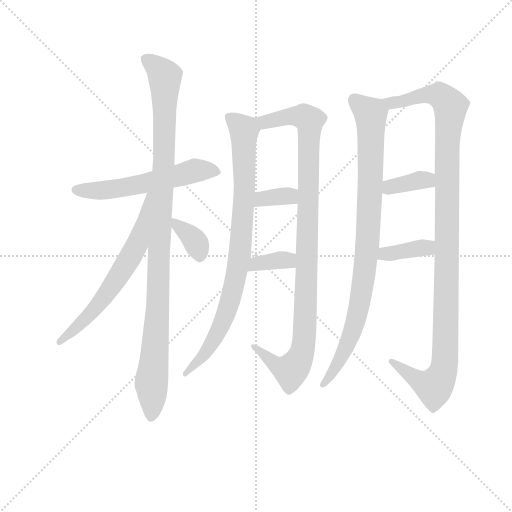
t = 0.00 s
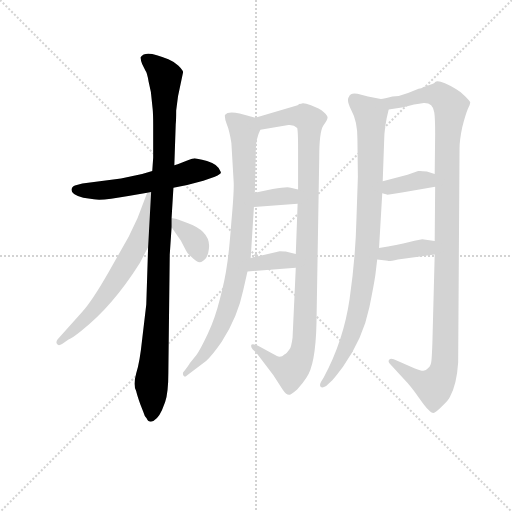
t = 1.90 s
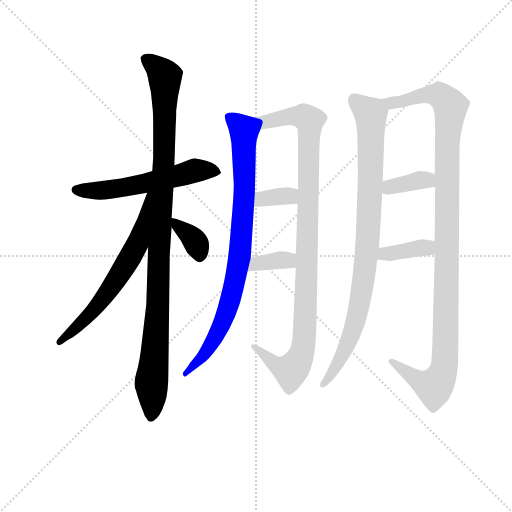
t = 3.80 s
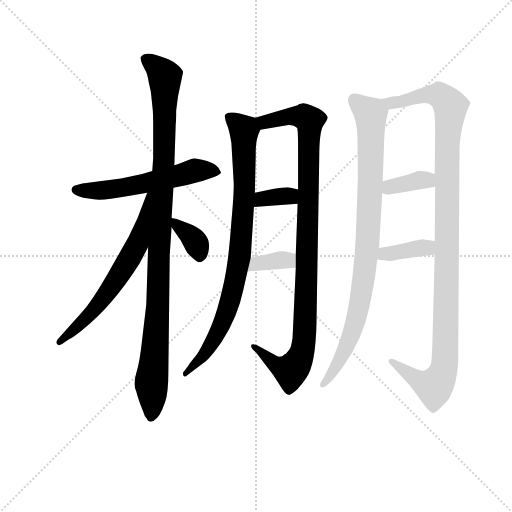
t = 5.70 s
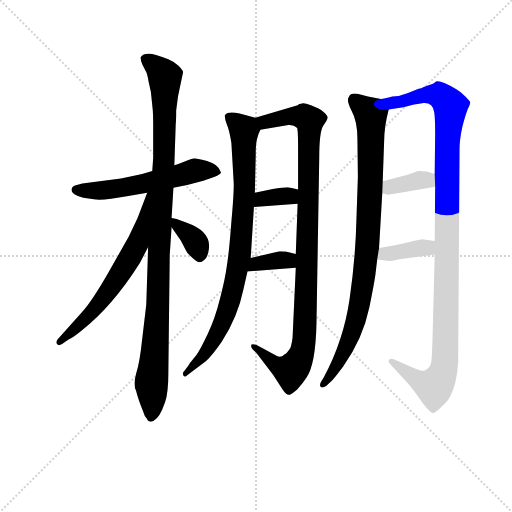
t = 7.59 s
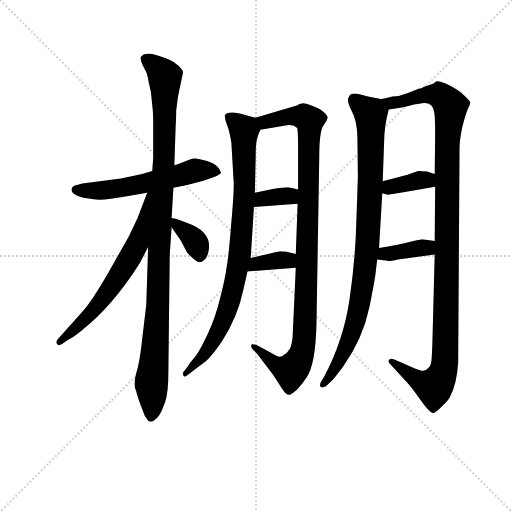
t = 9.49 s

The animated SVG that drew these frames (rendered in a browser with its animation timeline set to each time). Animation: 12 CSS @keyframes rules; one cycle of 9.49 s.

<svg version="1.1" viewBox="0 0 1024 1024" xmlns="http://www.w3.org/2000/svg">
  <g stroke="lightgray" stroke-dasharray="1,1" stroke-width="1" transform="scale(4, 4)">
    <line x1="0" y1="0" x2="256" y2="256"></line>
    <line x1="256" y1="0" x2="0" y2="256"></line>
    <line x1="128" y1="0" x2="128" y2="256"></line>
    <line x1="0" y1="128" x2="256" y2="128"></line>
  </g>
<g transform="scale(0.92, -0.92) translate(60, -900)">
   <style type="text/css">
    @keyframes keyframes0 {
      from {
       stroke: blue;
       stroke-dashoffset: 566;
       stroke-width: 128;
       }
       65% {
       animation-timing-function: step-end;
       stroke: blue;
       stroke-dashoffset: 0;
       stroke-width: 128;
       }
       to {
       stroke: black;
       stroke-width: 1024;
       }
       }
       #make-me-a-hanzi-animation-0 {
         animation: keyframes0 0.710612s both;
         animation-delay: 0.000000s;
         animation-timing-function: linear;
       }
    @keyframes keyframes1 {
      from {
       stroke: blue;
       stroke-dashoffset: 1053;
       stroke-width: 128;
       }
       77% {
       animation-timing-function: step-end;
       stroke: blue;
       stroke-dashoffset: 0;
       stroke-width: 128;
       }
       to {
       stroke: black;
       stroke-width: 1024;
       }
       }
       #make-me-a-hanzi-animation-1 {
         animation: keyframes1 1.106934s both;
         animation-delay: 0.710612s;
         animation-timing-function: linear;
       }
    @keyframes keyframes2 {
      from {
       stroke: blue;
       stroke-dashoffset: 640;
       stroke-width: 128;
       }
       68% {
       animation-timing-function: step-end;
       stroke: blue;
       stroke-dashoffset: 0;
       stroke-width: 128;
       }
       to {
       stroke: black;
       stroke-width: 1024;
       }
       }
       #make-me-a-hanzi-animation-2 {
         animation: keyframes2 0.770833s both;
         animation-delay: 1.817546s;
         animation-timing-function: linear;
       }
    @keyframes keyframes3 {
      from {
       stroke: blue;
       stroke-dashoffset: 356;
       stroke-width: 128;
       }
       54% {
       animation-timing-function: step-end;
       stroke: blue;
       stroke-dashoffset: 0;
       stroke-width: 128;
       }
       to {
       stroke: black;
       stroke-width: 1024;
       }
       }
       #make-me-a-hanzi-animation-3 {
         animation: keyframes3 0.539714s both;
         animation-delay: 2.588379s;
         animation-timing-function: linear;
       }
    @keyframes keyframes4 {
      from {
       stroke: blue;
       stroke-dashoffset: 862;
       stroke-width: 128;
       }
       74% {
       animation-timing-function: step-end;
       stroke: blue;
       stroke-dashoffset: 0;
       stroke-width: 128;
       }
       to {
       stroke: black;
       stroke-width: 1024;
       }
       }
       #make-me-a-hanzi-animation-4 {
         animation: keyframes4 0.951497s both;
         animation-delay: 3.128092s;
         animation-timing-function: linear;
       }
    @keyframes keyframes5 {
      from {
       stroke: blue;
       stroke-dashoffset: 1020;
       stroke-width: 128;
       }
       77% {
       animation-timing-function: step-end;
       stroke: blue;
       stroke-dashoffset: 0;
       stroke-width: 128;
       }
       to {
       stroke: black;
       stroke-width: 1024;
       }
       }
       #make-me-a-hanzi-animation-5 {
         animation: keyframes5 1.080078s both;
         animation-delay: 4.079590s;
         animation-timing-function: linear;
       }
    @keyframes keyframes6 {
      from {
       stroke: blue;
       stroke-dashoffset: 344;
       stroke-width: 128;
       }
       53% {
       animation-timing-function: step-end;
       stroke: blue;
       stroke-dashoffset: 0;
       stroke-width: 128;
       }
       to {
       stroke: black;
       stroke-width: 1024;
       }
       }
       #make-me-a-hanzi-animation-6 {
         animation: keyframes6 0.529948s both;
         animation-delay: 5.159668s;
         animation-timing-function: linear;
       }
    @keyframes keyframes7 {
      from {
       stroke: blue;
       stroke-dashoffset: 352;
       stroke-width: 128;
       }
       53% {
       animation-timing-function: step-end;
       stroke: blue;
       stroke-dashoffset: 0;
       stroke-width: 128;
       }
       to {
       stroke: black;
       stroke-width: 1024;
       }
       }
       #make-me-a-hanzi-animation-7 {
         animation: keyframes7 0.536458s both;
         animation-delay: 5.689616s;
         animation-timing-function: linear;
       }
    @keyframes keyframes8 {
      from {
       stroke: blue;
       stroke-dashoffset: 913;
       stroke-width: 128;
       }
       75% {
       animation-timing-function: step-end;
       stroke: blue;
       stroke-dashoffset: 0;
       stroke-width: 128;
       }
       to {
       stroke: black;
       stroke-width: 1024;
       }
       }
       #make-me-a-hanzi-animation-8 {
         animation: keyframes8 0.993001s both;
         animation-delay: 6.226074s;
         animation-timing-function: linear;
       }
    @keyframes keyframes9 {
      from {
       stroke: blue;
       stroke-dashoffset: 1137;
       stroke-width: 128;
       }
       79% {
       animation-timing-function: step-end;
       stroke: blue;
       stroke-dashoffset: 0;
       stroke-width: 128;
       }
       to {
       stroke: black;
       stroke-width: 1024;
       }
       }
       #make-me-a-hanzi-animation-9 {
         animation: keyframes9 1.175293s both;
         animation-delay: 7.219076s;
         animation-timing-function: linear;
       }
    @keyframes keyframes10 {
      from {
       stroke: blue;
       stroke-dashoffset: 362;
       stroke-width: 128;
       }
       54% {
       animation-timing-function: step-end;
       stroke: blue;
       stroke-dashoffset: 0;
       stroke-width: 128;
       }
       to {
       stroke: black;
       stroke-width: 1024;
       }
       }
       #make-me-a-hanzi-animation-10 {
         animation: keyframes10 0.544596s both;
         animation-delay: 8.394368s;
         animation-timing-function: linear;
       }
    @keyframes keyframes11 {
      from {
       stroke: blue;
       stroke-dashoffset: 373;
       stroke-width: 128;
       }
       55% {
       animation-timing-function: step-end;
       stroke: blue;
       stroke-dashoffset: 0;
       stroke-width: 128;
       }
       to {
       stroke: black;
       stroke-width: 1024;
       }
       }
       #make-me-a-hanzi-animation-11 {
         animation: keyframes11 0.553548s both;
         animation-delay: 8.938965s;
         animation-timing-function: linear;
       }
</style>
<path d="M 317.0 492.0 L 347.0 498.0 L 382.0 507.0 L 407.0 516.0 Q 414.0 518.0 417.0 521.0 Q 421.0 524.0 420.0 526.0 Q 415.0 543.0 390.0 550.0 Q 366.0 556.0 363.0 556.0 Q 360.0 556.0 347.0 551.0 L 336.0 547.0 Q 325.0 542.0 319.0 541.0 L 271.0 528.0 L 249.0 522.0 L 203.0 512.0 L 119.0 501.0 L 107.0 498.0 Q 98.0 497.0 96.0 490.0 Q 94.0 483.0 101.0 478.0 Q 108.0 473.0 121.0 470.0 L 144.0 467.0 Q 160.0 463.0 219.0 474.0 L 260.0 481.0 L 317.0 492.0 Z" fill="lightgray"></path> 
<path d="M 292.0 8.0 L 299.0 26.0 Q 306.0 47.0 306.0 91.0 L 309.0 346.0 L 313.0 406.0 L 313.0 426.0 L 317.0 492.0 L 319.0 541.0 L 322.0 630.0 Q 323.0 639.0 323.0 660.0 L 327.0 691.0 L 338.0 743.0 Q 338.0 747.0 328.0 757.0 Q 318.0 766.0 306.0 771.0 Q 256.0 793.0 246.0 776.0 Q 245.0 772.0 249.0 761.0 L 256.0 747.0 Q 260.0 742.0 263.0 723.0 L 268.0 700.0 L 272.0 662.0 Q 273.0 651.0 273.0 628.0 L 273.0 557.0 L 271.0 528.0 L 262.0 363.0 L 258.0 238.0 L 249.0 162.0 Q 244.0 113.0 236.0 88.0 Q 229.0 63.0 236.0 50.0 Q 238.0 41.0 245.0 21.0 L 251.0 6.0 Q 254.0 -5.0 259.0 -10.0 Q 262.0 -17.0 268.0 -17.0 Q 282.0 -14.0 292.0 8.0 Z" fill="lightgray"></path> 
<path d="M 260.0 481.0 L 255.0 468.0 Q 241.0 426.0 220.0 386.0 L 176.0 308.0 Q 140.0 245.0 118.0 221.0 L 65.0 162.0 Q 61.0 156.0 64.0 152.0 Q 67.0 147.0 75.0 152.0 L 89.0 162.0 Q 96.0 164.0 117.0 181.0 Q 184.0 233.0 244.0 328.0 L 262.0 363.0 C 339.0 512.0 271.0 509.0 260.0 481.0 Z" fill="lightgray"></path> 
<path d="M 313.0 406.0 L 333.0 377.0 L 344.0 356.0 Q 346.0 350.0 357.0 341.0 Q 368.0 330.0 374.0 330.0 Q 381.0 330.0 388.0 339.0 Q 393.0 348.0 394.0 358.0 Q 400.0 397.0 346.0 416.0 L 324.0 424.0 L 313.0 426.0 C 297.0 429.0 297.0 429.0 313.0 406.0 Z" fill="lightgray"></path> 
<path d="M 495.0 644.0 L 461.0 653.0 Q 436.0 659.0 429.0 650.0 Q 428.0 643.0 433.0 630.0 Q 439.0 616.0 443.0 589.0 L 448.0 504.0 Q 449.0 484.0 443.0 418.0 Q 438.0 351.0 433.0 321.0 Q 429.0 291.0 418.0 250.0 Q 408.0 209.0 392.0 175.0 Q 376.0 141.0 367.0 128.0 L 353.0 111.0 Q 351.0 107.0 338.0 90.0 Q 337.0 86.0 339.0 83.0 Q 342.0 79.0 347.0 84.0 L 388.0 115.0 Q 402.0 128.0 422.0 157.0 Q 457.0 211.0 469.0 270.0 L 478.0 310.0 L 485.0 339.0 L 492.0 450.0 L 494.0 481.0 L 496.0 566.0 Q 495.0 597.0 506.0 618.0 C 514.0 639.0 514.0 639.0 495.0 644.0 Z" fill="lightgray"></path> 
<path d="M 587.0 671.0 L 495.0 644.0 C 466.0 636.0 476.0 613.0 506.0 618.0 L 567.0 628.0 Q 579.0 629.0 586.0 622.0 Q 588.0 617.0 588.0 576.0 L 588.0 488.0 L 587.0 457.0 L 583.0 348.0 L 583.0 318.0 L 576.0 166.0 Q 573.0 144.0 569.0 140.0 Q 563.0 131.0 559.0 130.0 Q 550.0 121.0 542.0 126.0 L 505.0 146.0 Q 491.0 154.0 487.0 151.0 Q 484.0 147.0 489.0 141.0 L 498.0 132.0 L 534.0 85.0 L 554.0 54.0 Q 563.0 40.0 570.0 42.0 Q 572.0 41.0 586.0 53.0 Q 599.0 68.0 606.0 79.0 Q 626.0 107.0 628.0 197.0 L 634.0 557.0 Q 634.0 614.0 643.0 627.0 Q 652.0 640.0 652.0 644.0 Q 653.0 648.0 644.0 656.0 Q 635.0 664.0 616.0 671.0 Q 598.0 678.0 594.0 674.0 Q 592.0 675.0 587.0 671.0 Z" fill="lightgray"></path> 
<path d="M 492.0 450.0 L 587.0 457.0 C 617.0 459.0 617.0 481.0 588.0 488.0 L 572.0 492.0 Q 566.0 495.0 533.0 489.0 L 494.0 481.0 C 465.0 475.0 462.0 448.0 492.0 450.0 Z" fill="lightgray"></path> 
<path d="M 478.0 310.0 L 583.0 318.0 C 613.0 320.0 612.0 341.0 583.0 348.0 L 561.0 353.0 Q 559.0 354.0 548.0 354.0 L 485.0 339.0 C 456.0 332.0 448.0 308.0 478.0 310.0 Z" fill="lightgray"></path> 
<path d="M 768.0 685.0 L 740.0 690.0 L 717.0 696.0 Q 708.0 698.0 703.0 695.0 Q 699.0 692.0 699.0 690.0 Q 692.0 683.0 704.0 660.0 Q 717.0 637.0 717.0 598.0 L 718.0 516.0 L 715.0 427.0 Q 713.0 339.0 700.0 250.0 Q 687.0 160.0 644.0 80.0 L 638.0 70.0 Q 634.0 63.0 637.0 59.0 Q 641.0 56.0 649.0 61.0 L 663.0 74.0 Q 665.0 75.0 686.0 103.0 Q 729.0 164.0 743.0 232.0 Q 753.0 281.0 756.0 302.0 L 760.0 336.0 L 764.0 361.0 L 771.0 480.0 L 772.0 506.0 L 775.0 591.0 Q 775.0 624.0 785.0 662.0 C 789.0 681.0 789.0 681.0 768.0 685.0 Z" fill="lightgray"></path> 
<path d="M 885.0 347.0 L 880.0 155.0 Q 879.0 128.0 878.0 117.0 Q 877.0 105.0 871.0 100.0 Q 866.0 94.0 860.0 94.0 Q 855.0 94.0 842.0 99.0 L 796.0 119.0 Q 789.0 122.0 786.0 118.0 Q 783.0 114.0 787.0 110.0 L 819.0 75.0 Q 833.0 61.0 853.0 32.0 Q 874.0 2.0 882.0 2.0 Q 887.0 3.0 901.0 17.0 Q 915.0 30.0 918.0 37.0 Q 933.0 64.0 936.0 112.0 L 939.0 577.0 Q 939.0 596.0 945.0 624.0 Q 952.0 651.0 957.0 663.0 Q 963.0 674.0 962.0 678.0 Q 961.0 681.0 951.0 691.0 Q 941.0 701.0 932.0 706.0 Q 895.0 728.0 886.0 722.0 Q 886.0 720.0 875.0 716.0 L 861.0 711.0 Q 856.0 708.0 850.0 707.0 L 827.0 698.0 Q 810.0 691.0 793.0 690.0 Q 775.0 685.0 768.0 685.0 C 739.0 679.0 755.0 657.0 785.0 662.0 L 817.0 667.0 L 840.0 673.0 Q 852.0 674.0 861.0 676.0 Q 881.0 677.0 884.0 656.0 Q 886.0 644.0 886.0 609.0 L 885.0 522.0 L 886.0 494.0 L 885.0 376.0 L 885.0 347.0 Z" fill="lightgray"></path> 
<path d="M 771.0 480.0 L 781.0 477.0 Q 782.0 476.0 817.0 482.0 L 886.0 494.0 C 916.0 499.0 914.0 514.0 885.0 522.0 L 868.0 527.0 Q 853.0 529.0 849.0 528.0 L 826.0 520.0 L 772.0 506.0 C 743.0 498.0 742.0 489.0 771.0 480.0 Z" fill="lightgray"></path> 
<path d="M 805.0 336.0 L 885.0 347.0 C 915.0 351.0 915.0 372.0 885.0 376.0 L 858.0 380.0 Q 855.0 380.0 830.0 374.0 Q 805.0 367.0 764.0 361.0 C 734.0 357.0 730.0 340.0 760.0 336.0 L 783.0 333.0 Q 784.0 331.0 805.0 336.0 Z" fill="lightgray"></path> 
      <clipPath id="make-me-a-hanzi-clip-0">
      <path d="M 317.0 492.0 L 347.0 498.0 L 382.0 507.0 L 407.0 516.0 Q 414.0 518.0 417.0 521.0 Q 421.0 524.0 420.0 526.0 Q 415.0 543.0 390.0 550.0 Q 366.0 556.0 363.0 556.0 Q 360.0 556.0 347.0 551.0 L 336.0 547.0 Q 325.0 542.0 319.0 541.0 L 271.0 528.0 L 249.0 522.0 L 203.0 512.0 L 119.0 501.0 L 107.0 498.0 Q 98.0 497.0 96.0 490.0 Q 94.0 483.0 101.0 478.0 Q 108.0 473.0 121.0 470.0 L 144.0 467.0 Q 160.0 463.0 219.0 474.0 L 260.0 481.0 L 317.0 492.0 Z" fill="lightgray"></path>
      </clipPath>
      <path clip-path="url(#make-me-a-hanzi-clip-0)" d="M 106.0 487.0 L 205.0 490.0 L 364.0 529.0 L 411.0 528.0 " fill="none" id="make-me-a-hanzi-animation-0" stroke-dasharray="438 876" stroke-linecap="round"></path>

      <clipPath id="make-me-a-hanzi-clip-1">
      <path d="M 292.0 8.0 L 299.0 26.0 Q 306.0 47.0 306.0 91.0 L 309.0 346.0 L 313.0 406.0 L 313.0 426.0 L 317.0 492.0 L 319.0 541.0 L 322.0 630.0 Q 323.0 639.0 323.0 660.0 L 327.0 691.0 L 338.0 743.0 Q 338.0 747.0 328.0 757.0 Q 318.0 766.0 306.0 771.0 Q 256.0 793.0 246.0 776.0 Q 245.0 772.0 249.0 761.0 L 256.0 747.0 Q 260.0 742.0 263.0 723.0 L 268.0 700.0 L 272.0 662.0 Q 273.0 651.0 273.0 628.0 L 273.0 557.0 L 271.0 528.0 L 262.0 363.0 L 258.0 238.0 L 249.0 162.0 Q 244.0 113.0 236.0 88.0 Q 229.0 63.0 236.0 50.0 Q 238.0 41.0 245.0 21.0 L 251.0 6.0 Q 254.0 -5.0 259.0 -10.0 Q 262.0 -17.0 268.0 -17.0 Q 282.0 -14.0 292.0 8.0 Z" fill="lightgray"></path>
      </clipPath>
      <path clip-path="url(#make-me-a-hanzi-clip-1)" d="M 257.0 770.0 L 286.0 751.0 L 299.0 731.0 L 296.0 548.0 L 269.0 -7.0 " fill="none" id="make-me-a-hanzi-animation-1" stroke-dasharray="925 1850" stroke-linecap="round"></path>

      <clipPath id="make-me-a-hanzi-clip-2">
      <path d="M 260.0 481.0 L 255.0 468.0 Q 241.0 426.0 220.0 386.0 L 176.0 308.0 Q 140.0 245.0 118.0 221.0 L 65.0 162.0 Q 61.0 156.0 64.0 152.0 Q 67.0 147.0 75.0 152.0 L 89.0 162.0 Q 96.0 164.0 117.0 181.0 Q 184.0 233.0 244.0 328.0 L 262.0 363.0 C 339.0 512.0 271.0 509.0 260.0 481.0 Z" fill="lightgray"></path>
      </clipPath>
      <path clip-path="url(#make-me-a-hanzi-clip-2)" d="M 266.0 475.0 L 261.0 473.0 L 239.0 372.0 L 211.0 320.0 L 141.0 223.0 L 70.0 157.0 " fill="none" id="make-me-a-hanzi-animation-2" stroke-dasharray="512 1024" stroke-linecap="round"></path>

      <clipPath id="make-me-a-hanzi-clip-3">
      <path d="M 313.0 406.0 L 333.0 377.0 L 344.0 356.0 Q 346.0 350.0 357.0 341.0 Q 368.0 330.0 374.0 330.0 Q 381.0 330.0 388.0 339.0 Q 393.0 348.0 394.0 358.0 Q 400.0 397.0 346.0 416.0 L 324.0 424.0 L 313.0 426.0 C 297.0 429.0 297.0 429.0 313.0 406.0 Z" fill="lightgray"></path>
      </clipPath>
      <path clip-path="url(#make-me-a-hanzi-clip-3)" d="M 318.0 421.0 L 359.0 383.0 L 374.0 341.0 " fill="none" id="make-me-a-hanzi-animation-3" stroke-dasharray="228 456" stroke-linecap="round"></path>

      <clipPath id="make-me-a-hanzi-clip-4">
      <path d="M 495.0 644.0 L 461.0 653.0 Q 436.0 659.0 429.0 650.0 Q 428.0 643.0 433.0 630.0 Q 439.0 616.0 443.0 589.0 L 448.0 504.0 Q 449.0 484.0 443.0 418.0 Q 438.0 351.0 433.0 321.0 Q 429.0 291.0 418.0 250.0 Q 408.0 209.0 392.0 175.0 Q 376.0 141.0 367.0 128.0 L 353.0 111.0 Q 351.0 107.0 338.0 90.0 Q 337.0 86.0 339.0 83.0 Q 342.0 79.0 347.0 84.0 L 388.0 115.0 Q 402.0 128.0 422.0 157.0 Q 457.0 211.0 469.0 270.0 L 478.0 310.0 L 485.0 339.0 L 492.0 450.0 L 494.0 481.0 L 496.0 566.0 Q 495.0 597.0 506.0 618.0 C 514.0 639.0 514.0 639.0 495.0 644.0 Z" fill="lightgray"></path>
      </clipPath>
      <path clip-path="url(#make-me-a-hanzi-clip-4)" d="M 436.0 646.0 L 460.0 628.0 L 471.0 608.0 L 471.0 475.0 L 460.0 337.0 L 439.0 240.0 L 418.0 186.0 L 383.0 128.0 L 343.0 87.0 " fill="none" id="make-me-a-hanzi-animation-4" stroke-dasharray="734 1468" stroke-linecap="round"></path>

      <clipPath id="make-me-a-hanzi-clip-5">
      <path d="M 587.0 671.0 L 495.0 644.0 C 466.0 636.0 476.0 613.0 506.0 618.0 L 567.0 628.0 Q 579.0 629.0 586.0 622.0 Q 588.0 617.0 588.0 576.0 L 588.0 488.0 L 587.0 457.0 L 583.0 348.0 L 583.0 318.0 L 576.0 166.0 Q 573.0 144.0 569.0 140.0 Q 563.0 131.0 559.0 130.0 Q 550.0 121.0 542.0 126.0 L 505.0 146.0 Q 491.0 154.0 487.0 151.0 Q 484.0 147.0 489.0 141.0 L 498.0 132.0 L 534.0 85.0 L 554.0 54.0 Q 563.0 40.0 570.0 42.0 Q 572.0 41.0 586.0 53.0 Q 599.0 68.0 606.0 79.0 Q 626.0 107.0 628.0 197.0 L 634.0 557.0 Q 634.0 614.0 643.0 627.0 Q 652.0 640.0 652.0 644.0 Q 653.0 648.0 644.0 656.0 Q 635.0 664.0 616.0 671.0 Q 598.0 678.0 594.0 674.0 Q 592.0 675.0 587.0 671.0 Z" fill="lightgray"></path>
      </clipPath>
      <path clip-path="url(#make-me-a-hanzi-clip-5)" d="M 504.0 640.0 L 515.0 634.0 L 585.0 648.0 L 602.0 646.0 L 613.0 637.0 L 607.0 299.0 L 600.0 150.0 L 582.0 105.0 L 572.0 94.0 L 546.0 103.0 L 490.0 146.0 " fill="none" id="make-me-a-hanzi-animation-5" stroke-dasharray="892 1784" stroke-linecap="round"></path>

      <clipPath id="make-me-a-hanzi-clip-6">
      <path d="M 492.0 450.0 L 587.0 457.0 C 617.0 459.0 617.0 481.0 588.0 488.0 L 572.0 492.0 Q 566.0 495.0 533.0 489.0 L 494.0 481.0 C 465.0 475.0 462.0 448.0 492.0 450.0 Z" fill="lightgray"></path>
      </clipPath>
      <path clip-path="url(#make-me-a-hanzi-clip-6)" d="M 499.0 457.0 L 509.0 467.0 L 582.0 480.0 " fill="none" id="make-me-a-hanzi-animation-6" stroke-dasharray="216 432" stroke-linecap="round"></path>

      <clipPath id="make-me-a-hanzi-clip-7">
      <path d="M 478.0 310.0 L 583.0 318.0 C 613.0 320.0 612.0 341.0 583.0 348.0 L 561.0 353.0 Q 559.0 354.0 548.0 354.0 L 485.0 339.0 C 456.0 332.0 448.0 308.0 478.0 310.0 Z" fill="lightgray"></path>
      </clipPath>
      <path clip-path="url(#make-me-a-hanzi-clip-7)" d="M 485.0 316.0 L 507.0 329.0 L 576.0 341.0 " fill="none" id="make-me-a-hanzi-animation-7" stroke-dasharray="224 448" stroke-linecap="round"></path>

      <clipPath id="make-me-a-hanzi-clip-8">
      <path d="M 768.0 685.0 L 740.0 690.0 L 717.0 696.0 Q 708.0 698.0 703.0 695.0 Q 699.0 692.0 699.0 690.0 Q 692.0 683.0 704.0 660.0 Q 717.0 637.0 717.0 598.0 L 718.0 516.0 L 715.0 427.0 Q 713.0 339.0 700.0 250.0 Q 687.0 160.0 644.0 80.0 L 638.0 70.0 Q 634.0 63.0 637.0 59.0 Q 641.0 56.0 649.0 61.0 L 663.0 74.0 Q 665.0 75.0 686.0 103.0 Q 729.0 164.0 743.0 232.0 Q 753.0 281.0 756.0 302.0 L 760.0 336.0 L 764.0 361.0 L 771.0 480.0 L 772.0 506.0 L 775.0 591.0 Q 775.0 624.0 785.0 662.0 C 789.0 681.0 789.0 681.0 768.0 685.0 Z" fill="lightgray"></path>
      </clipPath>
      <path clip-path="url(#make-me-a-hanzi-clip-8)" d="M 711.0 685.0 L 746.0 652.0 L 746.0 514.0 L 734.0 322.0 L 709.0 187.0 L 671.0 102.0 L 642.0 64.0 " fill="none" id="make-me-a-hanzi-animation-8" stroke-dasharray="785 1570" stroke-linecap="round"></path>

      <clipPath id="make-me-a-hanzi-clip-9">
      <path d="M 885.0 347.0 L 880.0 155.0 Q 879.0 128.0 878.0 117.0 Q 877.0 105.0 871.0 100.0 Q 866.0 94.0 860.0 94.0 Q 855.0 94.0 842.0 99.0 L 796.0 119.0 Q 789.0 122.0 786.0 118.0 Q 783.0 114.0 787.0 110.0 L 819.0 75.0 Q 833.0 61.0 853.0 32.0 Q 874.0 2.0 882.0 2.0 Q 887.0 3.0 901.0 17.0 Q 915.0 30.0 918.0 37.0 Q 933.0 64.0 936.0 112.0 L 939.0 577.0 Q 939.0 596.0 945.0 624.0 Q 952.0 651.0 957.0 663.0 Q 963.0 674.0 962.0 678.0 Q 961.0 681.0 951.0 691.0 Q 941.0 701.0 932.0 706.0 Q 895.0 728.0 886.0 722.0 Q 886.0 720.0 875.0 716.0 L 861.0 711.0 Q 856.0 708.0 850.0 707.0 L 827.0 698.0 Q 810.0 691.0 793.0 690.0 Q 775.0 685.0 768.0 685.0 C 739.0 679.0 755.0 657.0 785.0 662.0 L 817.0 667.0 L 840.0 673.0 Q 852.0 674.0 861.0 676.0 Q 881.0 677.0 884.0 656.0 Q 886.0 644.0 886.0 609.0 L 885.0 522.0 L 886.0 494.0 L 885.0 376.0 L 885.0 347.0 Z" fill="lightgray"></path>
      </clipPath>
      <path clip-path="url(#make-me-a-hanzi-clip-9)" d="M 774.0 680.0 L 790.0 676.0 L 861.0 694.0 L 893.0 694.0 L 919.0 669.0 L 911.0 529.0 L 909.0 151.0 L 903.0 90.0 L 890.0 67.0 L 879.0 60.0 L 846.0 75.0 L 791.0 115.0 " fill="none" id="make-me-a-hanzi-animation-9" stroke-dasharray="1009 2018" stroke-linecap="round"></path>

      <clipPath id="make-me-a-hanzi-clip-10">
      <path d="M 771.0 480.0 L 781.0 477.0 Q 782.0 476.0 817.0 482.0 L 886.0 494.0 C 916.0 499.0 914.0 514.0 885.0 522.0 L 868.0 527.0 Q 853.0 529.0 849.0 528.0 L 826.0 520.0 L 772.0 506.0 C 743.0 498.0 742.0 489.0 771.0 480.0 Z" fill="lightgray"></path>
      </clipPath>
      <path clip-path="url(#make-me-a-hanzi-clip-10)" d="M 778.0 486.0 L 796.0 496.0 L 853.0 508.0 L 867.0 509.0 L 878.0 501.0 " fill="none" id="make-me-a-hanzi-animation-10" stroke-dasharray="234 468" stroke-linecap="round"></path>

      <clipPath id="make-me-a-hanzi-clip-11">
      <path d="M 805.0 336.0 L 885.0 347.0 C 915.0 351.0 915.0 372.0 885.0 376.0 L 858.0 380.0 Q 855.0 380.0 830.0 374.0 Q 805.0 367.0 764.0 361.0 C 734.0 357.0 730.0 340.0 760.0 336.0 L 783.0 333.0 Q 784.0 331.0 805.0 336.0 Z" fill="lightgray"></path>
      </clipPath>
      <path clip-path="url(#make-me-a-hanzi-clip-11)" d="M 767.0 341.0 L 777.0 349.0 L 857.0 362.0 L 868.0 362.0 L 877.0 354.0 " fill="none" id="make-me-a-hanzi-animation-11" stroke-dasharray="245 490" stroke-linecap="round"></path>

</g>
</svg>
